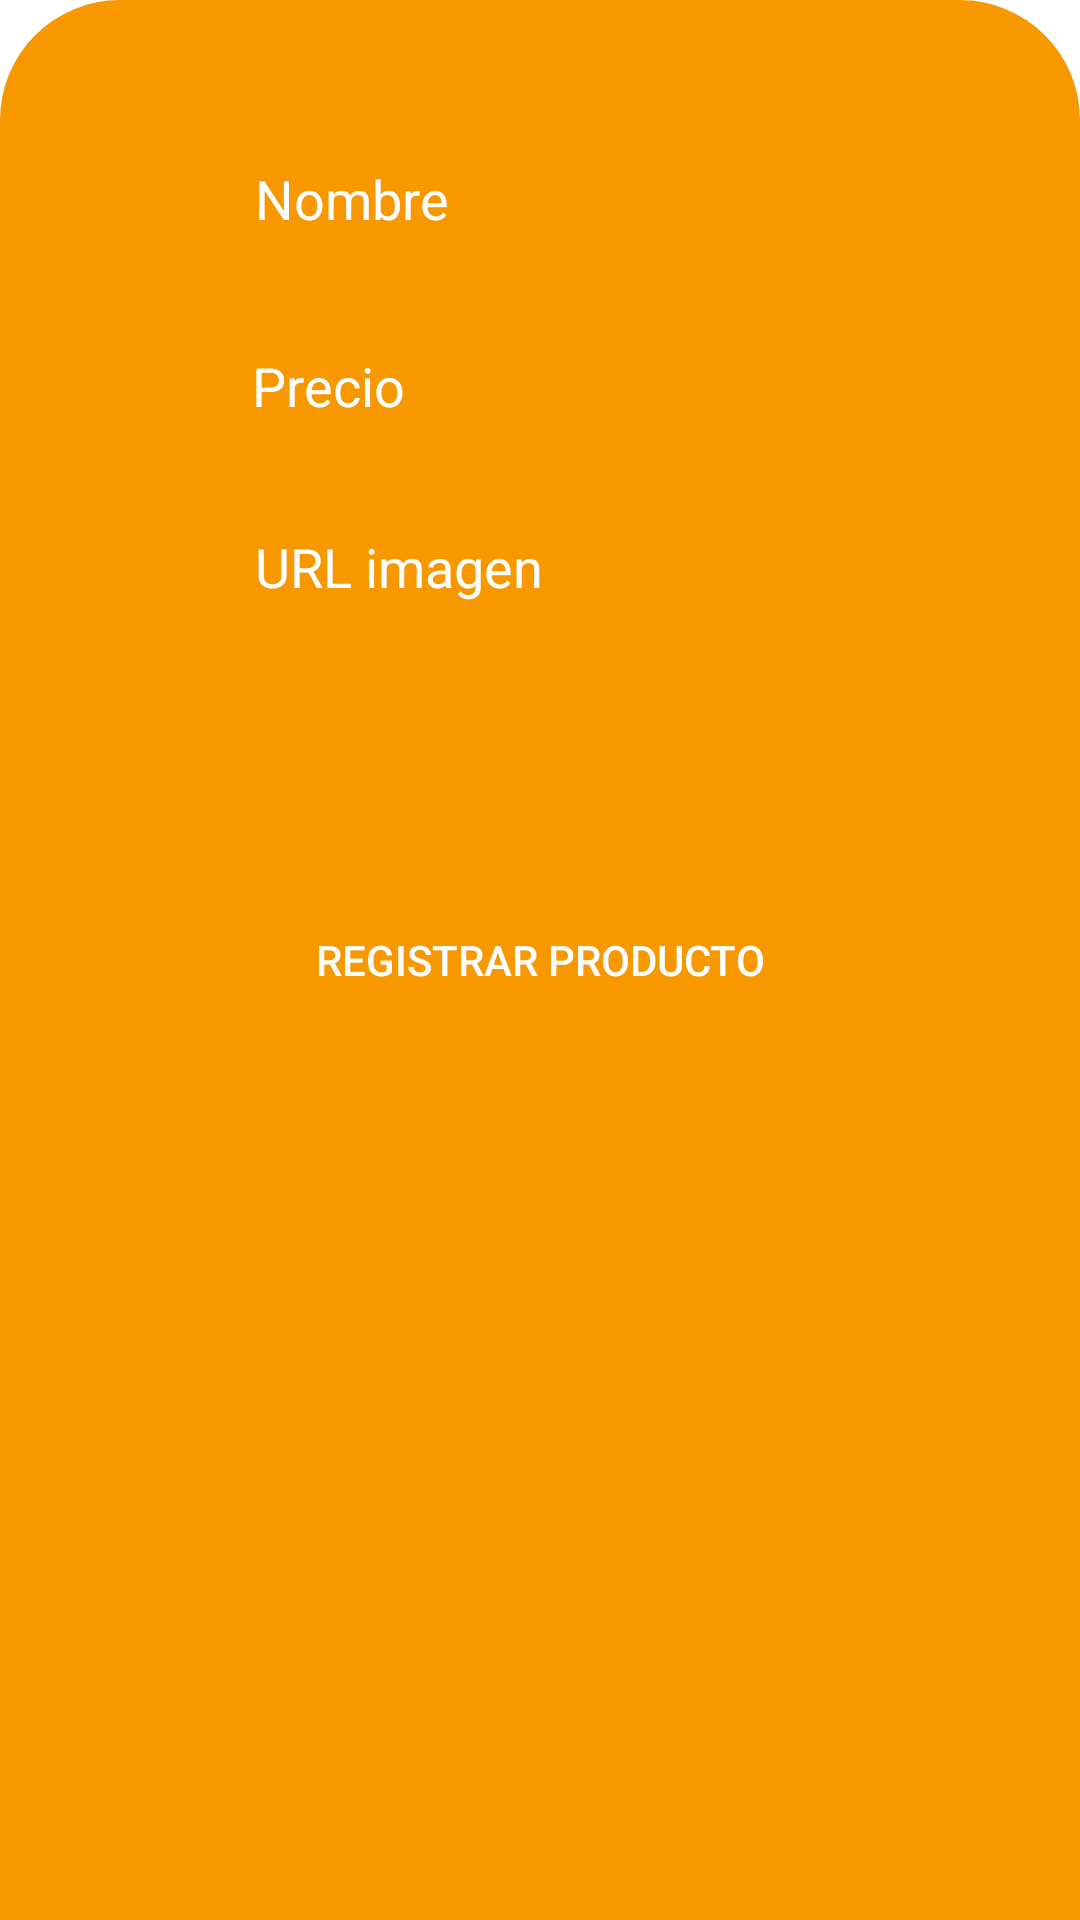

Produce the Android XML layout that renders to this screen, including the resource entries it uses.
<!-- AndroidManifest.xml: application theme Theme.Escobar_Silva -->
<!-- res/layout/activity_formulario.xml -->
<?xml version="1.0" encoding="utf-8"?>
<androidx.constraintlayout.widget.ConstraintLayout xmlns:android="http://schemas.android.com/apk/res/android"
    xmlns:app="http://schemas.android.com/apk/res-auto"
    xmlns:tools="http://schemas.android.com/tools"
    android:layout_width="match_parent"
    android:layout_height="match_parent"
    android:background="@drawable/shape_login"
    tools:context=".FormularioActivity">

    <EditText
        android:id="@+id/et_nombre_formulario"
        android:layout_width="wrap_content"
        android:layout_height="wrap_content"
        android:layout_marginBottom="18dp"
        android:background="@drawable/shape_edit_text_login"
        android:ems="10"
        android:hint="@string/nombre_editext"
        android:inputType="textPersonName"
        android:padding="10dp"
        android:textColor="@color/white"
        android:textColorHint="@color/white"
        app:layout_constraintBottom_toTopOf="@+id/et_precio_formulario"
        app:layout_constraintEnd_toEndOf="parent"
        app:layout_constraintStart_toStartOf="parent" />

    <EditText
        android:id="@+id/et_precio_formulario"
        android:layout_width="wrap_content"
        android:layout_height="wrap_content"
        android:layout_marginEnd="1dp"
        android:layout_marginBottom="16dp"
        android:background="@drawable/shape_edit_text_login"
        android:ems="10"
        android:hint="@string/precio_editext"
        android:inputType="number"
        android:padding="10dp"
        android:textColor="@color/white"
        android:textColorHint="@color/white"
        app:layout_constraintBottom_toTopOf="@+id/et_imagen_formulario"
        app:layout_constraintEnd_toEndOf="@+id/et_imagen_formulario" />

    <EditText
        android:id="@+id/et_imagen_formulario"
        android:layout_width="wrap_content"
        android:layout_height="wrap_content"
        android:layout_marginBottom="85dp"
        android:background="@drawable/shape_edit_text_login"
        android:ems="10"
        android:hint="@string/url_imagen_editext"
        android:inputType="textPersonName"
        android:padding="10dp"
        android:textColor="@color/white"
        android:textColorHint="@color/white"
        app:layout_constraintBottom_toTopOf="@+id/btn_agregar_formulario"
        app:layout_constraintEnd_toEndOf="parent"
        app:layout_constraintStart_toStartOf="parent" />

    <Button
        android:id="@+id/btn_agregar_formulario"
        android:layout_width="200dp"
        android:layout_height="wrap_content"
        android:background="@drawable/shape_button"
        android:onClick="clickGuardar"
        android:text="@string/registrar_producto_btn"
        android:textColor="@color/white"
        app:layout_constraintBottom_toBottomOf="parent"
        app:layout_constraintEnd_toEndOf="parent"
        app:layout_constraintStart_toStartOf="parent"
        app:layout_constraintTop_toTopOf="parent" />

</androidx.constraintlayout.widget.ConstraintLayout>
<!-- resources referenced by this layout -->
<resources>
  <color name="white">#FFFFFFFF</color>
  <!-- drawable shape_login (drawable) -->
  <?xml version="1.0" encoding="utf-8"?>
  <shape xmlns:android="http://schemas.android.com/apk/res/android">
      <solid android:color="@color/color_unab"/>
      <corners android:topRightRadius="40dp"
          android:topLeftRadius="40dp"/>
  </shape>
  <string name="nombre_editext">Nombre</string>
  <string name="precio_editext">Precio</string>
  <string name="registrar_producto_btn">Registrar Producto</string>
  <string name="url_imagen_editext">URL imagen</string>
  <style name="Theme.Escobar_Silva" parent="Theme.MaterialComponents.DayNight.NoActionBar">
          
          <item name="colorPrimary">@color/color_unab</item>
          <item name="colorPrimaryVariant">@color/color_unab</item>
          <item name="colorOnPrimary">@color/white</item>
          
          <item name="colorSecondary">@color/teal_200</item>
          <item name="colorSecondaryVariant">@color/teal_700</item>
          <item name="colorOnSecondary">@color/black</item>
          
          <item name="android:statusBarColor">?attr/colorPrimaryVariant</item>
          
      </style>
  <color name="color_unab">#F79800</color>
  <color name="teal_200">#FF03DAC5</color>
  <color name="teal_700">#FF018786</color>
  <color name="black">#FF000000</color>
</resources>
